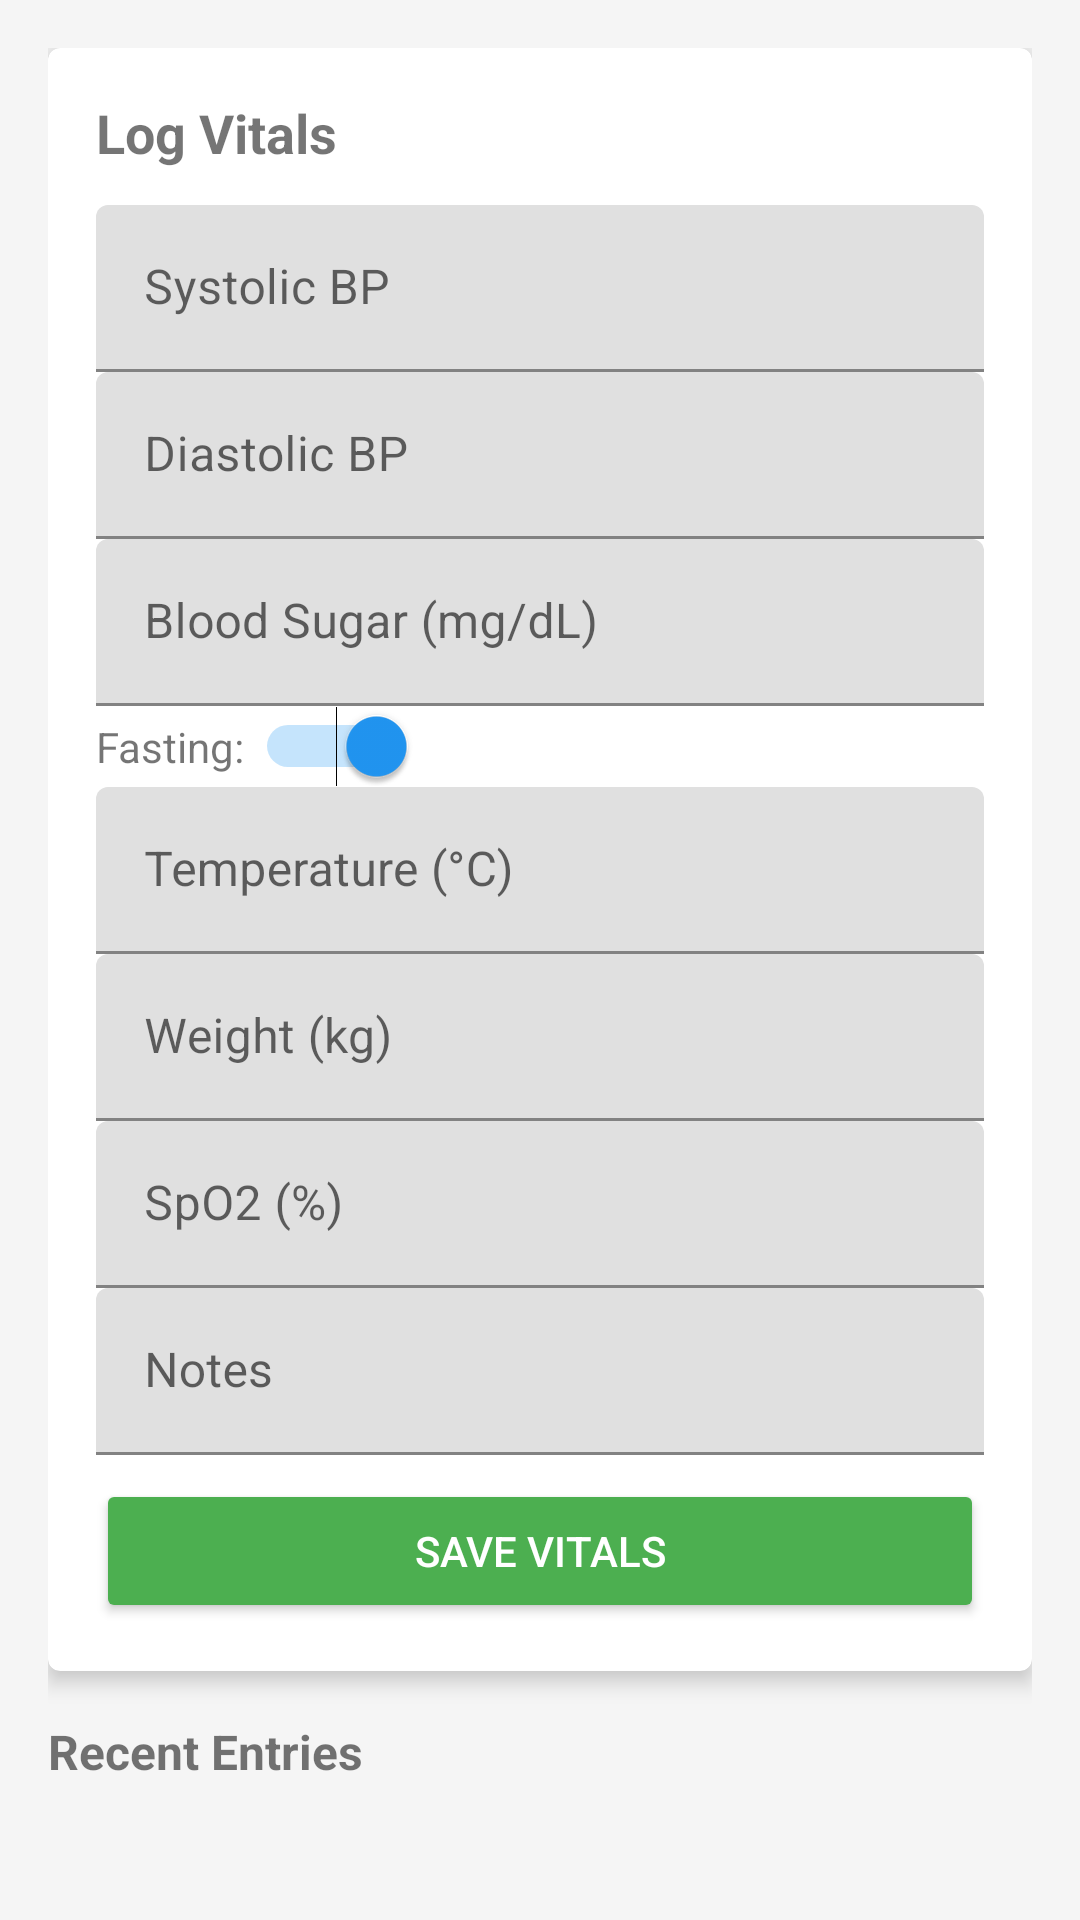

Reconstruct the res/layout file that produces this screen, plus the resources it refers to.
<!-- AndroidManifest.xml: application theme Theme.MediTrack -->
<!-- res/layout/fragment_vitals.xml -->
<?xml version="1.0" encoding="utf-8"?>
<LinearLayout xmlns:android="http://schemas.android.com/apk/res/android"
    xmlns:app="http://schemas.android.com/apk/res-auto"
    android:layout_width="match_parent"
    android:layout_height="match_parent"
    android:background="@color/background"
    android:orientation="vertical"
    android:padding="16dp">

    <androidx.core.widget.NestedScrollView
        android:layout_width="match_parent"
        android:layout_height="0dp"
        android:layout_weight="1"
        android:fillViewport="true">

        <LinearLayout
            android:layout_width="match_parent"
            android:layout_height="wrap_content"
            android:orientation="vertical">

            <com.google.android.material.card.MaterialCardView
                android:layout_width="match_parent"
                android:layout_height="wrap_content"
                app:cardElevation="4dp">

                <LinearLayout
                    android:layout_width="match_parent"
                    android:layout_height="wrap_content"
                    android:orientation="vertical"
                    android:padding="16dp">

                    <TextView
                        android:layout_width="wrap_content"
                        android:layout_height="wrap_content"
                        android:layout_marginBottom="12dp"
                        android:text="Log Vitals"
                        android:textSize="18sp"
                        android:textStyle="bold" />

                    <com.google.android.material.textfield.TextInputLayout
                        android:layout_width="match_parent"
                        android:layout_height="wrap_content"
                        android:hint="Systolic BP">

                        <com.google.android.material.textfield.TextInputEditText
                            android:id="@+id/et_systolic"
                            android:layout_width="match_parent"
                            android:layout_height="wrap_content"
                            android:inputType="number" />
                    </com.google.android.material.textfield.TextInputLayout>

                    <com.google.android.material.textfield.TextInputLayout
                        android:layout_width="match_parent"
                        android:layout_height="wrap_content"
                        android:hint="Diastolic BP">

                        <com.google.android.material.textfield.TextInputEditText
                            android:id="@+id/et_diastolic"
                            android:layout_width="match_parent"
                            android:layout_height="wrap_content"
                            android:inputType="number" />
                    </com.google.android.material.textfield.TextInputLayout>

                    <com.google.android.material.textfield.TextInputLayout
                        android:layout_width="match_parent"
                        android:layout_height="wrap_content"
                        android:hint="Blood Sugar (mg/dL)">

                        <com.google.android.material.textfield.TextInputEditText
                            android:id="@+id/et_sugar"
                            android:layout_width="match_parent"
                            android:layout_height="wrap_content"
                            android:inputType="number" />
                    </com.google.android.material.textfield.TextInputLayout>

                    <LinearLayout
                        android:layout_width="match_parent"
                        android:layout_height="wrap_content"
                        android:orientation="horizontal">

                        <TextView
                            android:layout_width="wrap_content"
                            android:layout_height="wrap_content"
                            android:layout_gravity="center"
                            android:text="Fasting: "
                            android:textSize="14sp" />

                        <Switch
                            android:id="@+id/switch_fasting"
                            android:layout_width="wrap_content"
                            android:layout_height="wrap_content"
                            android:checked="true" />
                    </LinearLayout>

                    <com.google.android.material.textfield.TextInputLayout
                        android:layout_width="match_parent"
                        android:layout_height="wrap_content"
                        android:hint="Temperature (°C)">

                        <com.google.android.material.textfield.TextInputEditText
                            android:id="@+id/et_temp"
                            android:layout_width="match_parent"
                            android:layout_height="wrap_content"
                            android:inputType="numberDecimal" />
                    </com.google.android.material.textfield.TextInputLayout>

                    <com.google.android.material.textfield.TextInputLayout
                        android:layout_width="match_parent"
                        android:layout_height="wrap_content"
                        android:hint="Weight (kg)">

                        <com.google.android.material.textfield.TextInputEditText
                            android:id="@+id/et_weight"
                            android:layout_width="match_parent"
                            android:layout_height="wrap_content"
                            android:inputType="numberDecimal" />
                    </com.google.android.material.textfield.TextInputLayout>

                    <com.google.android.material.textfield.TextInputLayout
                        android:layout_width="match_parent"
                        android:layout_height="wrap_content"
                        android:hint="SpO2 (%)">

                        <com.google.android.material.textfield.TextInputEditText
                            android:id="@+id/et_spo2"
                            android:layout_width="match_parent"
                            android:layout_height="wrap_content"
                            android:inputType="number" />
                    </com.google.android.material.textfield.TextInputLayout>

                    <com.google.android.material.textfield.TextInputLayout
                        android:layout_width="match_parent"
                        android:layout_height="wrap_content"
                        android:hint="Notes">

                        <com.google.android.material.textfield.TextInputEditText
                            android:id="@+id/et_notes"
                            android:layout_width="match_parent"
                            android:layout_height="wrap_content"
                            android:inputType="textMultiLine" />
                    </com.google.android.material.textfield.TextInputLayout>

                    <Button
                        android:id="@+id/btn_save_vitals"
                        android:layout_width="match_parent"
                        android:layout_height="wrap_content"
                        android:layout_marginTop="8dp"
                        android:backgroundTint="@color/primary"
                        android:text="Save Vitals"
                        android:textColor="@color/surface" />

                </LinearLayout>
            </com.google.android.material.card.MaterialCardView>

            <TextView
                android:layout_width="wrap_content"
                android:layout_height="wrap_content"
                android:layout_marginTop="16dp"
                android:text="Recent Entries"
                android:textSize="16sp"
                android:textStyle="bold" />

            <androidx.recyclerview.widget.RecyclerView
                android:id="@+id/recycler_vitals"
                android:layout_width="match_parent"
                android:layout_height="wrap_content"
                android:layout_marginTop="8dp"
                android:nestedScrollingEnabled="false" />

        </LinearLayout>
    </androidx.core.widget.NestedScrollView>

</LinearLayout>
<!-- resources referenced by this layout -->
<resources>
  <color name="background">#F5F5F5</color>
  <color name="primary">#4CAF50</color>
  <color name="surface">#FFFFFF</color>
  <style name="Theme.MediTrack" parent="Theme.MaterialComponents.DayNight.NoActionBar">
          <item name="colorPrimary">@color/primary</item>
          <item name="colorPrimaryVariant">@color/primary_dark</item>
          <item name="colorOnPrimary">@color/surface</item>
          <item name="colorSecondary">@color/secondary</item>
          <item name="colorOnSecondary">@color/surface</item>
          <item name="android:statusBarColor">@color/primary_dark</item>
      </style>
  <color name="primary_dark">#388E3C</color>
  <color name="secondary">#2196F3</color>
</resources>
